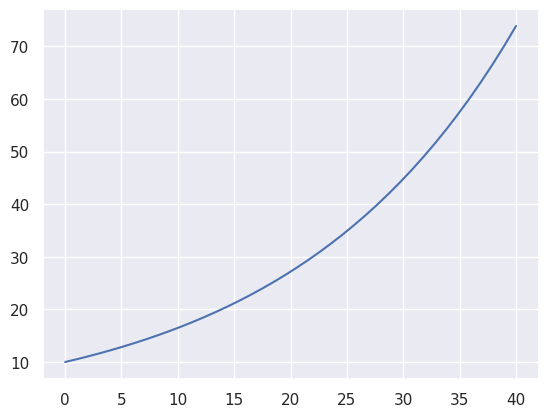

This chart was generated by the following Python code:
import matplotlib.pyplot as plt
import scipy as sp
import numpy as np

import seaborn as sns
sns.set()

def main():
    # bacterial density doubles in 20 hours

    x0 = [10]
    x = [10, 20]

    # create a vector with points t
    t = np.linspace(0,40, 40)

    x = sp.integrate.odeint(growth, x0, t)
    bacterias = x[:,0]
    plt.plot(t, bacterias, label='growth')
    plt.show()

    print(bacterias[0], bacterias[20])

def growth(x, t):
    # try a random constant
    C = 0.05

    x = x[0]
    dxdt = C * x

    return [dxdt]

if __name__ == '__main__':
    main()
